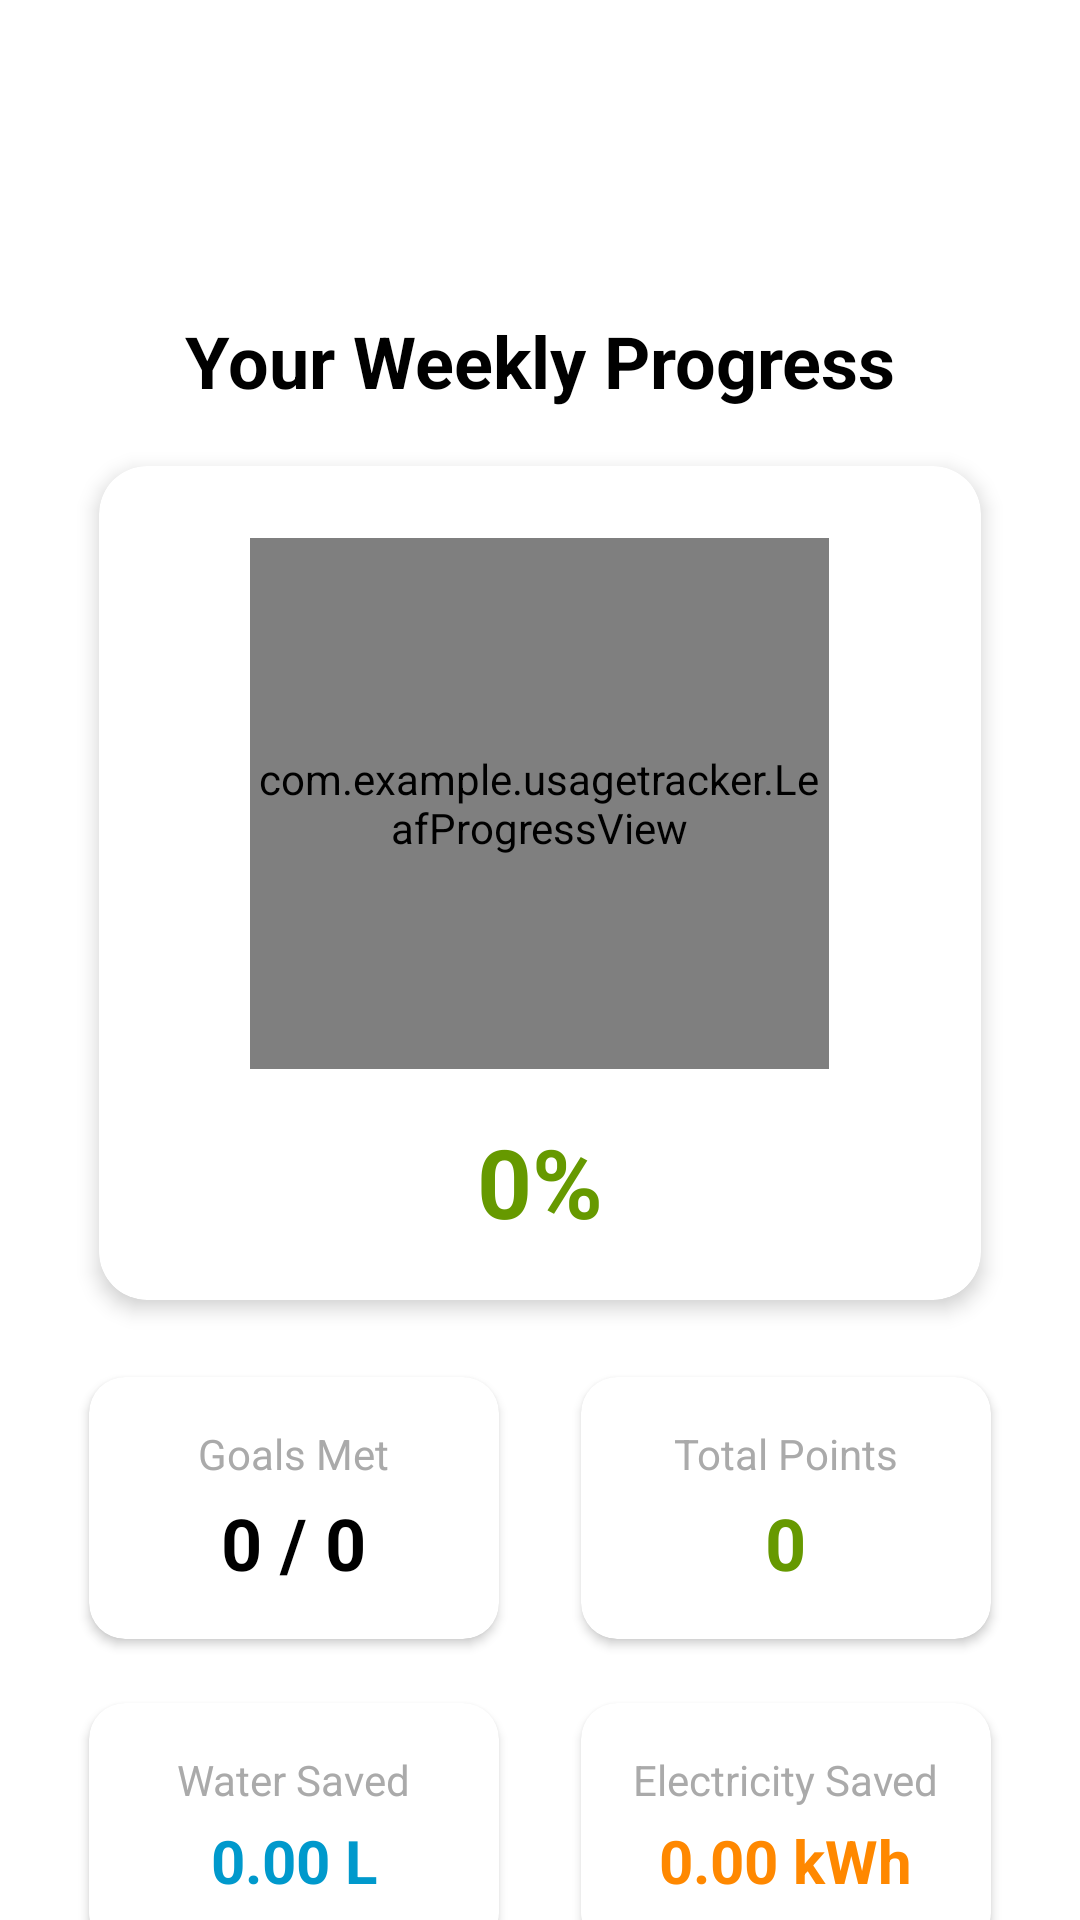

Here is an Android app screen rendered from its layout file. Give the layout XML and the strings, colors and styles it references.
<!-- AndroidManifest.xml: application theme Theme.UsageTracker -->
<!-- res/layout/activity_week_stats.xml -->
<?xml version="1.0" encoding="utf-8"?>
<androidx.core.widget.NestedScrollView xmlns:android="http://schemas.android.com/apk/res/android"
    xmlns:app="http://schemas.android.com/apk/res-auto"
    xmlns:tools="http://schemas.android.com/tools"
    android:layout_width="match_parent"
    android:layout_height="match_parent"
    android:background="@android:color/white"
    tools:context=".WeekStatsActivity">

    <androidx.constraintlayout.widget.ConstraintLayout
        android:layout_width="match_parent"
        android:layout_height="wrap_content"
        android:padding="16dp"
        android:clipToPadding="false"
        android:clipChildren="false">

        <com.google.android.material.appbar.AppBarLayout
            android:id="@+id/appBarLayout"
            android:layout_width="match_parent"
            android:layout_height="wrap_content"
            app:layout_constraintTop_toTopOf="parent">

            <androidx.appcompat.widget.Toolbar
                android:id="@+id/toolbar"
                android:layout_width="match_parent"
                android:layout_height="?attr/actionBarSize"
                android:background="@android:color/white"
                android:theme="@style/ThemeOverlay.AppCompat.Dark.ActionBar"
                app:popupTheme="@style/ThemeOverlay.AppCompat.Light"
                app:titleTextColor="@android:color/white" />
        </com.google.android.material.appbar.AppBarLayout>

        <TextView
            android:id="@+id/titleTextView"
            android:layout_width="wrap_content"
            android:layout_height="wrap_content"
            android:text="Your Weekly Progress"
            android:textSize="24sp"
            android:textStyle="bold"
            android:textColor="@android:color/black"
            app:layout_constraintTop_toBottomOf="@id/appBarLayout"
            app:layout_constraintStart_toStartOf="parent"
            app:layout_constraintEnd_toEndOf="parent"
            android:layout_marginTop="24dp" />

        
        <androidx.cardview.widget.CardView
            android:id="@+id/leafCard"
            android:layout_width="match_parent"
            android:layout_height="300dp"
            app:layout_constraintTop_toBottomOf="@id/titleTextView"
            app:layout_constraintStart_toStartOf="parent"
            app:layout_constraintEnd_toEndOf="parent"
            android:layout_marginTop="24dp"
            android:layout_margin="8dp"
            app:cardCornerRadius="16dp"
            app:cardElevation="4dp"
            app:cardUseCompatPadding="true">

            <LinearLayout
                android:layout_width="match_parent"
                android:layout_height="283dp"
                android:gravity="center"
                android:orientation="vertical"
                android:padding="24dp">

                <com.example.usagetracker.LeafProgressView
                    android:id="@+id/leafProgressView"
                    android:layout_width="193dp"
                    android:layout_height="177dp" />

                <TextView
                    android:id="@+id/progressTextView"
                    android:layout_width="wrap_content"
                    android:layout_height="wrap_content"
                    android:layout_marginTop="16dp"
                    android:text="0%"
                    android:textColor="@android:color/holo_green_dark"
                    android:textSize="32sp"
                    android:textStyle="bold" />
            </LinearLayout>
        </androidx.cardview.widget.CardView>

        
        <androidx.cardview.widget.CardView
            android:id="@+id/goalsCard"
            android:layout_width="0dp"
            android:layout_height="wrap_content"
            app:layout_constraintTop_toBottomOf="@id/leafCard"
            app:layout_constraintStart_toStartOf="parent"
            app:layout_constraintEnd_toStartOf="@id/pointsCard"
            app:layout_constraintHorizontal_chainStyle="spread"
            android:layout_marginTop="24dp"
            android:layout_marginEnd="8dp"
            android:layout_margin="8dp"
            app:cardCornerRadius="12dp"
            app:cardElevation="2dp"
            app:cardUseCompatPadding="true">

            <LinearLayout
                android:layout_width="match_parent"
                android:layout_height="wrap_content"
                android:orientation="vertical"
                android:padding="16dp"
                android:gravity="center">

                <TextView
                    android:layout_width="wrap_content"
                    android:layout_height="wrap_content"
                    android:text="Goals Met"
                    android:textSize="14sp"
                    android:textColor="@android:color/darker_gray" />

                <TextView
                    android:id="@+id/goalsMetTextView"
                    android:layout_width="wrap_content"
                    android:layout_height="wrap_content"
                    android:text="0 / 0"
                    android:textSize="24sp"
                    android:textStyle="bold"
                    android:textColor="@android:color/black"
                    android:layout_marginTop="4dp" />
            </LinearLayout>
        </androidx.cardview.widget.CardView>

        <androidx.cardview.widget.CardView
            android:id="@+id/pointsCard"
            android:layout_width="0dp"
            android:layout_height="wrap_content"
            app:layout_constraintTop_toBottomOf="@id/leafCard"
            app:layout_constraintStart_toEndOf="@id/goalsCard"
            app:layout_constraintEnd_toEndOf="parent"
            app:layout_constraintHorizontal_chainStyle="spread"
            android:layout_marginTop="24dp"
            android:layout_marginStart="8dp"
            android:layout_margin="8dp"
            app:cardCornerRadius="12dp"
            app:cardElevation="2dp"
            app:cardUseCompatPadding="true">

            <LinearLayout
                android:layout_width="match_parent"
                android:layout_height="wrap_content"
                android:orientation="vertical"
                android:padding="16dp"
                android:gravity="center">

                <TextView
                    android:layout_width="wrap_content"
                    android:layout_height="wrap_content"
                    android:text="Total Points"
                    android:textSize="14sp"
                    android:textColor="@android:color/darker_gray" />

                <TextView
                    android:id="@+id/totalPointsTextView"
                    android:layout_width="wrap_content"
                    android:layout_height="wrap_content"
                    android:text="0"
                    android:textSize="24sp"
                    android:textStyle="bold"
                    android:textColor="@android:color/holo_green_dark"
                    android:layout_marginTop="4dp" />
            </LinearLayout>
        </androidx.cardview.widget.CardView>

        <androidx.cardview.widget.CardView
            android:id="@+id/waterCard"
            android:layout_width="0dp"
            android:layout_height="wrap_content"
            app:layout_constraintTop_toBottomOf="@id/goalsCard"
            app:layout_constraintStart_toStartOf="parent"
            app:layout_constraintEnd_toStartOf="@id/electricityCard"
            app:layout_constraintHorizontal_chainStyle="spread"
            android:layout_marginTop="16dp"
            android:layout_marginEnd="8dp"
            android:layout_margin="8dp"
            app:cardCornerRadius="12dp"
            app:cardElevation="2dp"
            app:cardUseCompatPadding="true">

            <LinearLayout
                android:layout_width="match_parent"
                android:layout_height="wrap_content"
                android:orientation="vertical"
                android:padding="16dp"
                android:gravity="center">

                <TextView
                    android:layout_width="wrap_content"
                    android:layout_height="wrap_content"
                    android:text="Water Saved"
                    android:textSize="14sp"
                    android:textColor="@android:color/darker_gray" />

                <TextView
                    android:id="@+id/waterSavedTextView"
                    android:layout_width="wrap_content"
                    android:layout_height="wrap_content"
                    android:text="0.00 L"
                    android:textSize="20sp"
                    android:textStyle="bold"
                    android:textColor="@android:color/holo_blue_dark"
                    android:layout_marginTop="4dp" />
            </LinearLayout>
        </androidx.cardview.widget.CardView>

        <androidx.cardview.widget.CardView
            android:id="@+id/electricityCard"
            android:layout_width="0dp"
            android:layout_height="wrap_content"
            app:layout_constraintTop_toBottomOf="@id/goalsCard"
            app:layout_constraintStart_toEndOf="@id/waterCard"
            app:layout_constraintEnd_toEndOf="parent"
            app:layout_constraintHorizontal_chainStyle="spread"
            android:layout_marginTop="16dp"
            android:layout_marginStart="8dp"
            android:layout_margin="8dp"
            app:cardCornerRadius="12dp"
            app:cardElevation="2dp"
            app:cardUseCompatPadding="true">

            <LinearLayout
                android:layout_width="match_parent"
                android:layout_height="wrap_content"
                android:orientation="vertical"
                android:padding="16dp"
                android:gravity="center">

                <TextView
                    android:layout_width="wrap_content"
                    android:layout_height="wrap_content"
                    android:text="Electricity Saved"
                    android:textSize="14sp"
                    android:textColor="@android:color/darker_gray" />

                <TextView
                    android:id="@+id/electricitySavedTextView"
                    android:layout_width="wrap_content"
                    android:layout_height="wrap_content"
                    android:text="0.00 kWh"
                    android:textSize="20sp"
                    android:textStyle="bold"
                    android:textColor="@android:color/holo_orange_dark"
                    android:layout_marginTop="4dp" />
            </LinearLayout>
        </androidx.cardview.widget.CardView>

    </androidx.constraintlayout.widget.ConstraintLayout>

</androidx.core.widget.NestedScrollView>
<!-- resources referenced by this layout -->
<resources>
  <style name="Theme.UsageTracker" parent="Base.Theme.UsageTracker" />
  <style name="Base.Theme.UsageTracker" parent="Theme.Material3.DayNight.NoActionBar">
          
          
      </style>
</resources>
